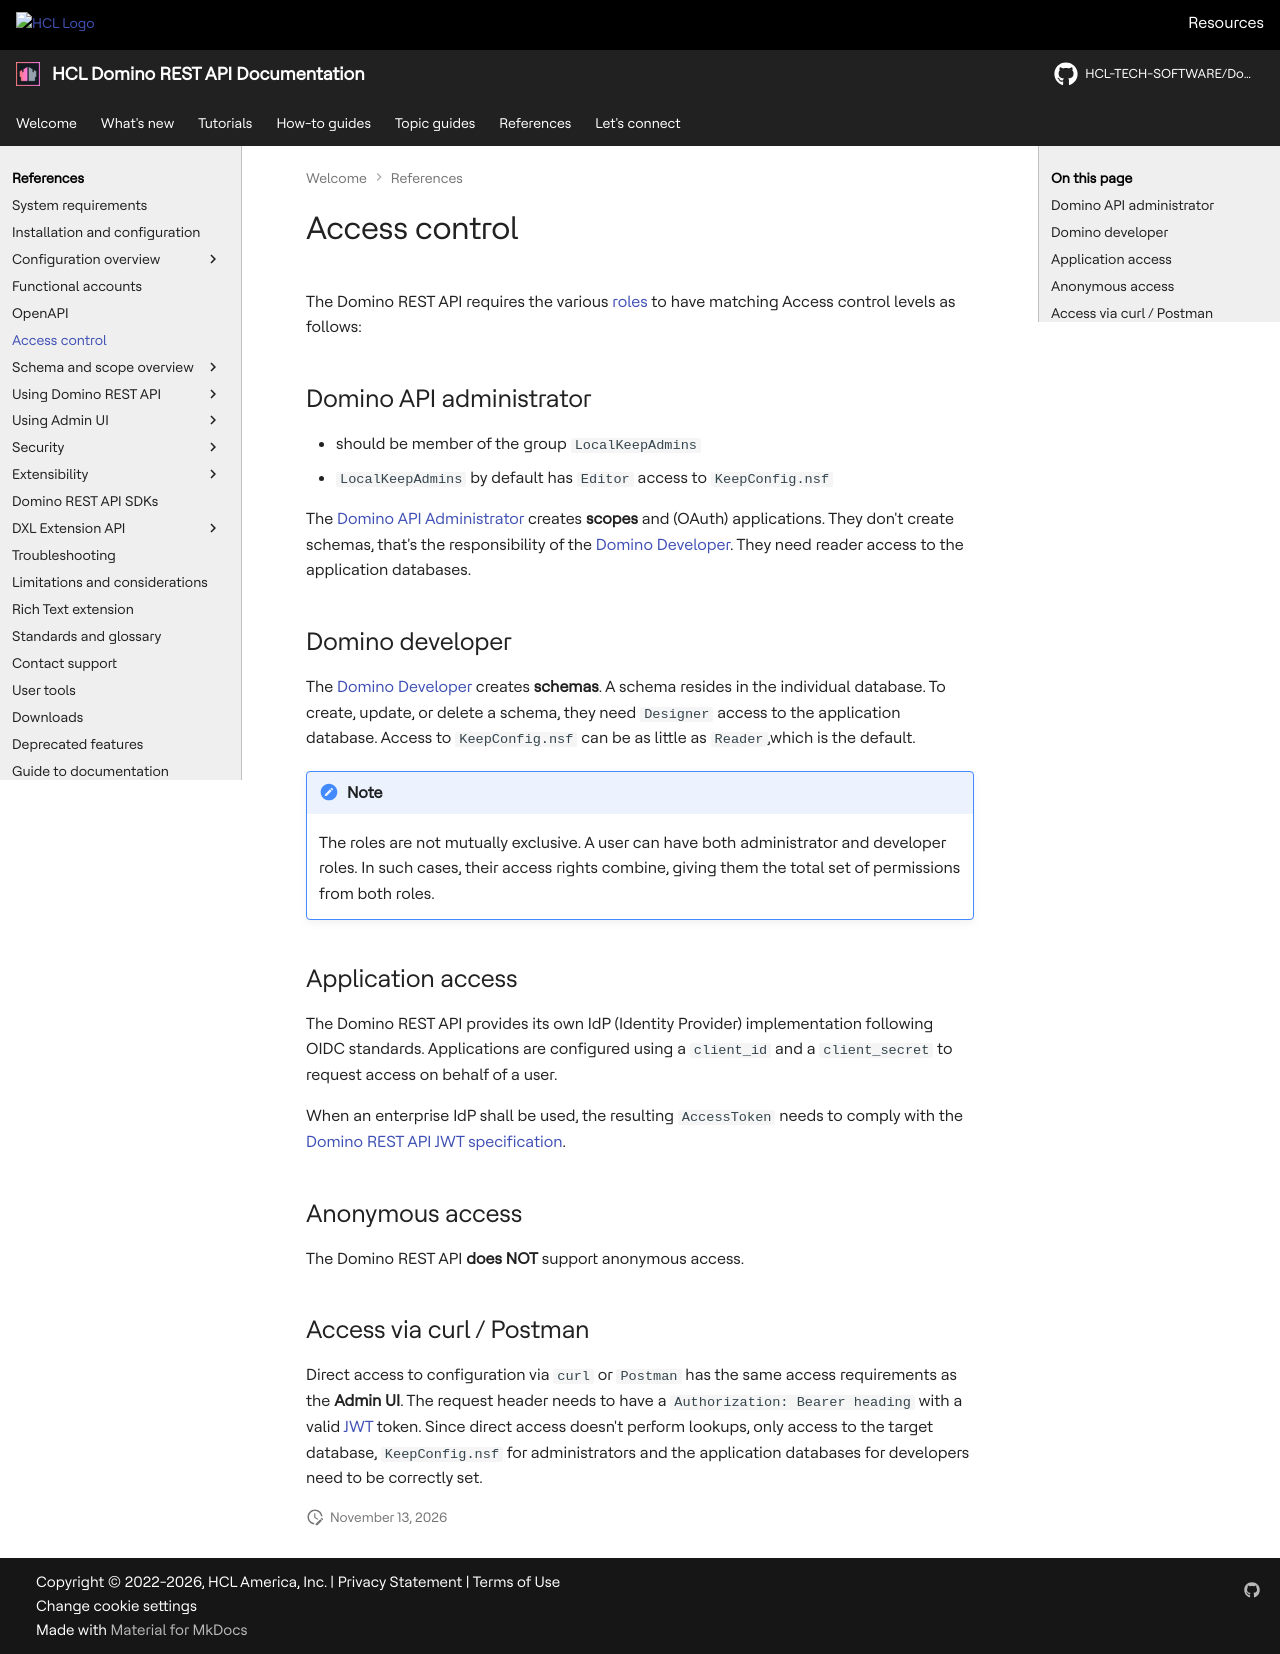

repository: HCL-TECH-SOFTWARE/Domino-rest-api · page: references/accesscontrol.html · generator: mkdocs

# Access control

The Domino REST API requires the various [roles](usingdominorestapi/roles.md) to have matching Access control levels as follows:

## Domino API administrator

- should be member of the group `LocalKeepAdmins`
- `LocalKeepAdmins` by default has `Editor` access to `KeepConfig.nsf`

The [Domino API Administrator](../references/usingdominorestapi/roles.md#dominodomino-rest-api-administrator) creates **scopes** and (OAuth) applications. They don't create schemas, that's the responsibility of the [Domino Developer](../references/usingdominorestapi/roles.md#domino-developer). They need reader access to the application databases.

## Domino developer

The [Domino Developer](../references/usingdominorestapi/roles.md#domino-developer) creates **schemas**. A schema resides in the individual database. To create, update, or delete a schema, they need `Designer` access to the application database. Access to `KeepConfig.nsf` can be as little as `Reader`,which is the default.

!!! note

    The roles are not mutually exclusive. A user can have both administrator and developer roles. In such cases, their access rights combine, giving them the total set of permissions from both roles.

## Application access

The Domino REST API provides its own IdP (Identity Provider) implementation following OIDC standards. Applications are configured using a `client_id` and a `client_secret` to request access on behalf of a user.

When an enterprise IdP shall be used, the resulting `AccessToken` needs to comply with the [Domino REST API JWT specification](../references/security/jwt.md).

## Anonymous access

The Domino REST API **does NOT** support anonymous access.

## Access via curl / Postman

Direct access to configuration via `curl` or `Postman` has the same access requirements as the **Admin UI**. The request header needs to have a `Authorization: Bearer heading` with a valid [JWT](../references/security/jwt.md) token. Since direct access doesn't perform lookups, only access to the target database, `KeepConfig.nsf` for administrators and the application databases for developers need to be correctly set.
